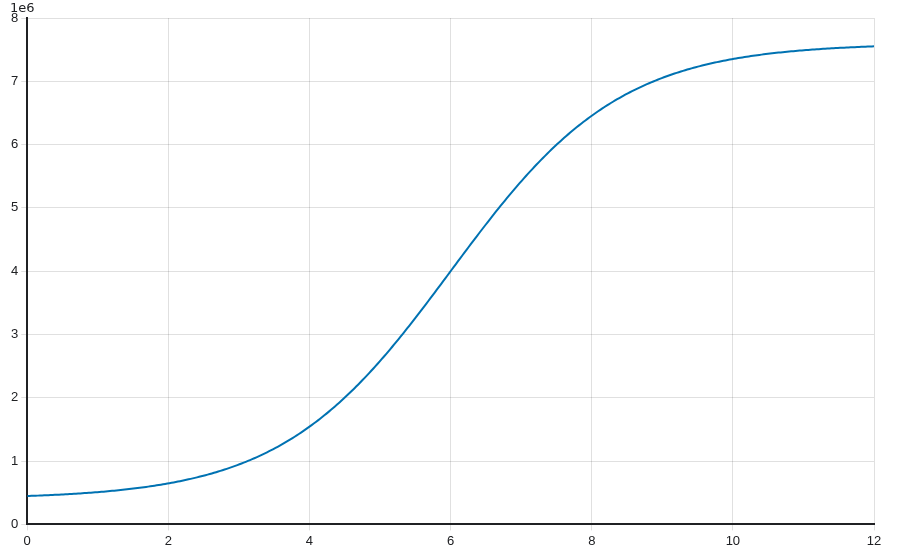

The data file committed next to this chart (first rows):
x, megasigmoid
0, 448189
0.03008, 449403
0.06015, 450648
0.09023, 451924
0.1203, 453232
0.1504, 454573
0.1805, 455947
0.2105, 457356
0.2406, 458800
0.2707, 460280
0.3008, 461796
0.3308, 463351
0.3609, 464944
0.391, 466577
0.4211, 468251
0.4511, 469966
0.4812, 471724
0.5113, 473526
0.5414, 475372
0.5714, 477265
0.6015, 479204
0.6316, 481192
0.6617, 483228
0.6917, 485316
0.7218, 487455
0.7519, 489646
0.782, 491893
0.812, 494194
0.8421, 496553
0.8722, 498970
0.9023, 501446
0.9323, 503983
0.9624, 506583
0.9925, 509247
1.023, 511977
1.053, 514773
1.083, 517639
1.113, 520574
1.143, 523582
1.173, 526663
1.203, 529820
1.233, 533054
1.263, 536367
1.293, 539760
1.323, 543237
1.353, 546798
1.383, 550446
1.414, 554182
1.444, 558009
1.474, 561929
1.504, 565944
1.534, 570056
1.564, 574268
1.594, 578581
1.624, 582998
1.654, 587521
1.684, 592153
1.714, 596897
1.744, 601754
1.774, 606727
... 340 more rows
